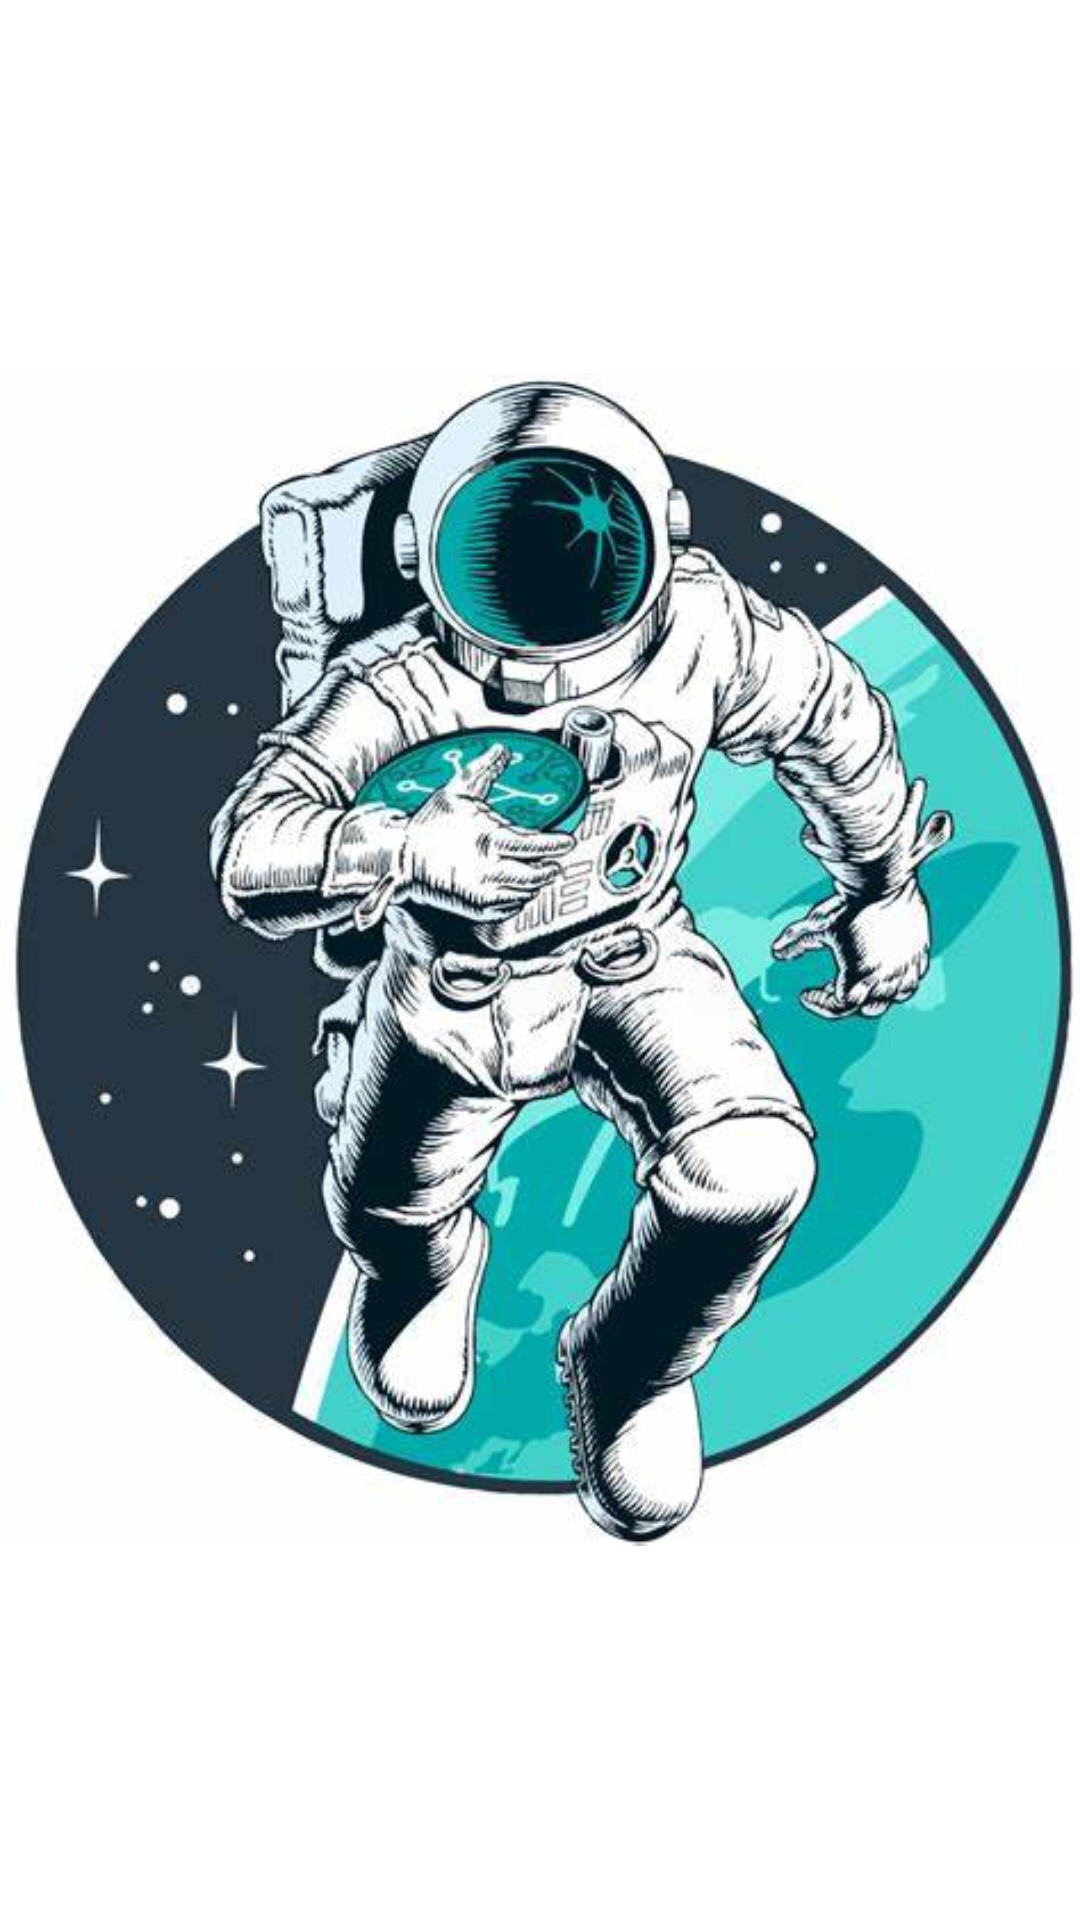

Produce the Android XML layout that renders to this screen, including the resource entries it uses.
<!-- AndroidManifest.xml: application theme Theme.LoginWithSharedPreference -->
<!-- res/layout/activity_splash.xml -->
<?xml version="1.0" encoding="utf-8"?>
<LinearLayout xmlns:android="http://schemas.android.com/apk/res/android"
    xmlns:app="http://schemas.android.com/apk/res-auto"
    xmlns:tools="http://schemas.android.com/tools"
    android:layout_width="match_parent"
    android:layout_height="match_parent"
    tools:context="com.example.loginwithsqlitesharedpreference.SplashActivity"
    android:orientation="vertical"
    android:gravity="center">
    <ImageView
        android:layout_width="wrap_content"
        android:layout_height="wrap_content"
        android:src="@drawable/logo"/>
    <ProgressBar
        style="@style/Widget.AppCompat.ProgressBar.Horizontal"
        android:layout_width="200dp"
        android:layout_height="wrap_content"
        android:indeterminate="true"
        android:indeterminateTint="@color/btnpress"/>
</LinearLayout>
<!-- resources referenced by this layout -->
<resources>
  <color name="btnpress">#004A85</color>
  <!-- drawable logo: jpg bitmap (drawable, 46485 bytes) -->
</resources>
